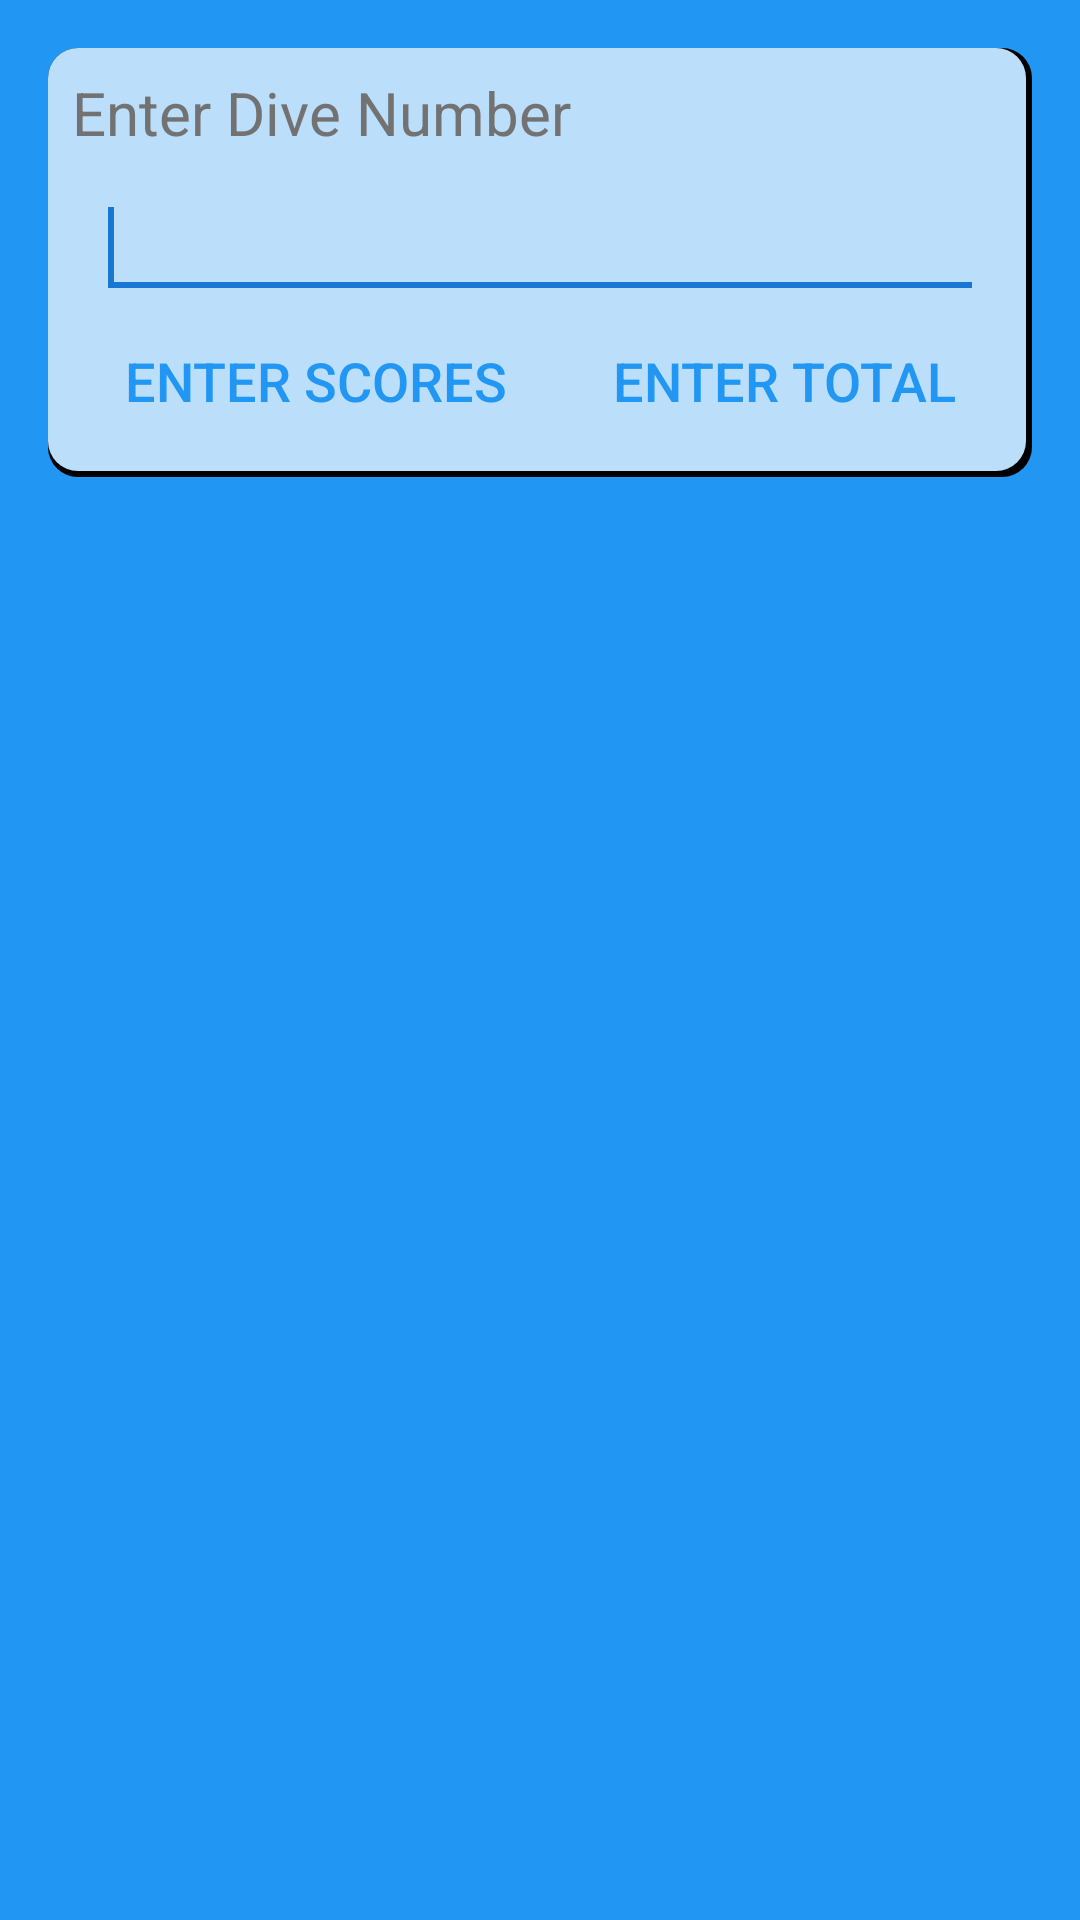

Reconstruct the res/layout file that produces this screen, plus the resources it refers to.
<!-- AndroidManifest.xml: application theme AppTheme -->
<!-- res/layout/dialog_dive_number_enter.xml -->
<?xml version="1.0" encoding="utf-8"?>
<RelativeLayout xmlns:android="http://schemas.android.com/apk/res/android"
    android:layout_width="match_parent"
    android:layout_height="match_parent"
    android:paddingLeft="@dimen/activity_horizontal_margin"
    android:paddingRight="@dimen/activity_horizontal_margin"
    android:paddingTop="@dimen/activity_vertical_margin"
    android:paddingBottom="@dimen/activity_vertical_margin"
    android:background="@color/primary">

    <LinearLayout
        android:id="@+id/layout2"
        android:layout_width="fill_parent"
        android:layout_height="wrap_content"
        android:orientation="vertical"
        android:paddingTop="8dp"
        android:paddingBottom="8dp"
        android:paddingLeft="8dp"
        android:paddingStart="8dp"
        android:paddingRight="8dp"
        android:paddingEnd="8dp"
        android:background="@drawable/layer_card_background">

        <TextView
            android:id="@+id/diveAndDD"
            android:layout_width="match_parent"
            android:layout_height="wrap_content"
            android:text="@string/enter_dive_number"
            android:textSize="@dimen/text_size_medium"
            android:textColor="@color/secondary_text"
            android:gravity="start"
            android:background="@color/primary_light"/>

        <EditText
            android:id="@+id/editDiveDD"
            android:layout_width="fill_parent"
            android:layout_height="wrap_content"
            android:layout_marginTop="8dp"
            android:layout_marginLeft="8dp"
            android:layout_marginStart="8dp"
            android:layout_marginRight="8dp"
            android:layout_marginEnd="8dp"
            android:ems="10"
            android:inputType="text"
            android:textSize="@dimen/text_size_medium"
            android:textColor="@color/primary_text">
            <requestFocus />
        </EditText>

        <LinearLayout
            android:id="@+id/layout1"
            android:layout_width="fill_parent"
            android:layout_height="wrap_content"
            android:orientation="horizontal"
            android:background="@color/primary_light">

            <Button
                android:id="@+id/buttonJudgeScore"
                android:text="@string/enter_judge_scores"
                style="?android:attr/borderlessButtonStyle"
                android:layout_width="wrap_content"
                android:layout_height="wrap_content"
                android:layout_weight="1"
                android:textSize="@dimen/text_size_small"
                android:textColor="@color/primary"/>

            <Button
                android:id="@+id/buttonTotalScore"
                android:text="@string/enter_total_score"
                style="?android:attr/borderlessButtonStyle"
                android:layout_width="wrap_content"
                android:layout_height="wrap_content"
                android:layout_weight="1"
                android:textSize="@dimen/text_size_small"
                android:textColor="@color/primary"/>

        </LinearLayout>

    </LinearLayout>

</RelativeLayout>
<!-- resources referenced by this layout -->
<resources>
  <color name="primary">#2196F3</color>
  <color name="primary_light">#BBDEFB</color>
  <color name="primary_text">#212121</color>
  <color name="secondary_text">#727272</color>
  <dimen name="activity_horizontal_margin">16dp</dimen>
  <dimen name="activity_vertical_margin">16dp</dimen>
  <dimen name="text_size_medium">20sp</dimen>
  <dimen name="text_size_small">18sp</dimen>
  <!-- drawable layer_card_background (drawable) -->
  <?xml version="1.0" encoding="utf-8"?>
  <layer-list xmlns:android="http://schemas.android.com/apk/res/android">
      <item>
          <shape android:shape="rectangle">
              <solid android:color="@color/black"/>
              <corners android:radius="10dp" />
          </shape>
      </item>
  
      <item
          android:left="0dp"
          android:right="2dp"
          android:top="0dp"
          android:bottom="2dp">
          <shape android:shape="rectangle">
              <solid android:color="@color/primary_light"/>
              <corners android:radius="10dp" />
          </shape>
      </item>
  </layer-list>
  <string name="enter_dive_number">Enter Dive Number</string>
  <string name="enter_judge_scores">Enter Scores</string>
  <string name="enter_total_score">Enter Total</string>
  <style name="AppTheme" parent="Theme.AppCompat.Light.DarkActionBar">
  
          <item name="android:background">@color/primary_dark</item>
          <item name="android:windowBackground">@color/primary_dark</item>
          <item name="android:colorBackground">@color/primary_dark</item>
  
          
          <item name="colorControlNormal">@color/accent</item>
          <item name="colorControlActivated">@color/primary_dark</item>
          <item name="colorControlHighlight">@color/primary_dark</item>
  
          
          <item name="android:itemTextAppearance">@style/TextAppearance</item>
  
      </style>
  <color name="black">#000000</color>
  <color name="primary_dark">#1976D2</color>
  <color name="accent">#607D8B</color>
  <style name="TextAppearance">
          <item name="android:textColor">@android:color/white</item>
      </style>
</resources>
